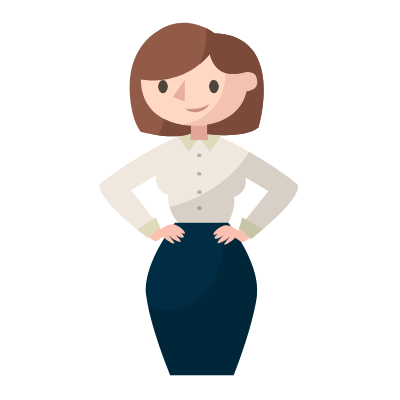
t = 0.00 s
t = 0.15 s: frame unchanged from t = 0.00 s, image omitted
t = 0.33 s: frame unchanged from t = 0.00 s, image omitted
t = 0.50 s: frame unchanged from t = 0.00 s, image omitted
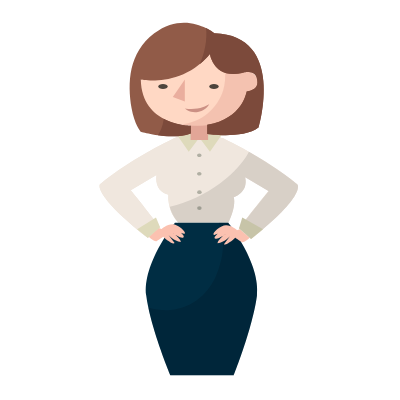
t = 0.68 s
t = 0.83 s: frame unchanged from t = 0.00 s, image omitted

The animated SVG that drew these frames (rendered in a browser with its animation timeline set to each time). Animation: 6 CSS @keyframes rules; one cycle of 1.00 s, repeats indefinitely.

<svg width="400" height="400" xmlns="http://www.w3.org/2000/svg" xmlns:xlink="http://www.w3.org/1999/xlink">
 <g>
  <title>background</title>
 
 </g>

 <g>
  <title>background</title>
  
 </g>
 <g>
  <title>Title1</title>
 </g>
 <style type="text/css">.st0{fill:#82C1B2;}
	.st1{fill:#A3614F;}
	.st2{fill:#CC826D;}
	.st3{opacity:0.5;fill:#A3614F;enable-background:new    ;}
	.st4{fill:#F0E7DE;}
	.st5{fill:#4D443C;}
	.st6{fill:#3F362E;}
	.st7{fill:#002632;}
	.st8{fill:#F5E9C1;}
	.st9{fill:#E4D5A4;}
	.st10{fill:#00414B;}
	.st11{opacity:0.6;fill:#003035;enable-background:new    ;}
	.st12{fill:#003035;}
	.st13{fill:#E7927A;}
	.st14{fill:#FAAF96;}
	.st15{opacity:0.5;fill:#E7927A;enable-background:new    ;}
	.st16{fill:#7B776E;}
	.st17{fill:#655F55;}
	.st18{fill:none;}
	.st19{fill:#7F0E0E;}
	.st20{fill:#DEDABB;}
	.st21{fill:#B0AFA3;}
	.st22{fill:#002D43;}
	.st23{opacity:0.2;fill:#000A16;enable-background:new    ;}
	.st24{fill:#FBC1B0;}
	.st25{opacity:0.1;enable-background:new    ;}
	.st26{fill:#E2A697;}
	.st27{fill:#FFD8C4;}
	.st28{opacity:0.5;fill:#EAAE9E;enable-background:new    ;}
	.st29{fill:#EAAE9E;}
	.st30{fill:#915B48;}
	.st31{fill:#7C4A3B;}
	.st32{fill:#CB9084;}
    #man1{
	animation : slideUp 0s linear infinite
	}
	@keyframes slideUp{
	0%,30%{
	transform: translateY(500px)
	}
	40%,100%{
	transform: translateY(0px)
	}
	}
	#Lady{
	animation : slideUp2 0s linear infinite
	}
	@keyframes slideUp2{
	0%,50%{
	transform: translateY(500px)
	}
	60%,100%{
	transform: translateY(0px)
	}
	}
	#man2{
	animation : slideUp3 0s linear infinite
	}
	@keyframes slideUp3{
	0%,60%{
	transform: translateY(500px)
	}
	70%,100%{
	transform: translateY(0px)
	}
	}
	#OJOS_1{
	animation : stare1 1s ease-in-out infinite;
    
	}
	@keyframes stare1{
	0%,50%{
	visibility : visible
	}
	60%,70%{
	visibility : hidden
	}
	
	80%,100%{
	 visibility : visible
	}
	}
    #OJOS_3{
	animation : stare3 1s ease-in-out infinite;
    
	}
	@keyframes stare3{
	0%,60%{
	visibility : visible
	}
	70%,80%{
	visibility : hidden
	}
	
	90%,100%{
	 visibility : visible
	}
	}
    #OJOS_2{
	animation : stare2 1s ease-in-out infinite;
    
	}
	@keyframes stare2{
	0%,40%{
	visibility : visible
	}
	50%,60%{
	visibility : hidden
	}
	
	70%,100%{
	 visibility : visible
	}
	}</style>
 <g>
  <title>Layer 1</title>
  <g stroke="null" id="Lady">
   <g stroke="null" id="PERSONA_2">
    <g stroke="null" id="svg_220">
     <path stroke="null" class="st4" d="m297.46323,184.40801c-33.75003,-27.59501 -75.50158,-46.57299 -75.50158,-46.57299l0,0.30775c-3.59043,-2.25684 -8.30928,-3.7956 -15.49013,-5.12918c0,0 -3.48784,9.4377 -17.84956,1.84651c0,0 -6.97569,-0.51292 -13.33588,2.97493l0,0c0,0 -41.75155,19.08056 -75.50158,46.57299c0,0 -6.66794,10.46353 48.00916,53.44609l12.10487,-10.6687c0,0 -18.8754,-24.41491 -29.13376,-36.93012l25.64592,-15.18238c-0.92325,9.02736 1.74392,17.02889 12.00229,19.79865c0,0 -1.64134,15.38755 9.74545,27.69759l50.16341,0c0,0 7.89894,-15.59272 5.43693,-25.44075c0,0 14.87463,-4.4111 11.38679,-19.90123l23.38908,13.8488c-10.25837,12.51521 -29.64668,37.23787 -29.64668,37.23787l12.10487,10.6687c55.80552,-44.00839 46.4704,-54.57451 46.4704,-54.57451z" id="svg_221"/>
     <path stroke="null" class="st4" d="m297.46323,184.40801c-33.75003,-27.59501 -75.50158,-46.57299 -75.50158,-46.57299l0,0.30775c-3.59043,-2.25684 -8.30928,-3.7956 -15.49013,-5.12918c0,0 -3.48784,9.4377 -17.84956,1.84651c0,0 -6.97569,-0.51292 -13.33588,2.97493l0,0c0,0 -41.75155,19.08056 -75.50158,46.57299c0,0 -6.66794,10.46353 48.00916,53.44609l12.10487,-10.6687c0,0 -18.8754,-24.41491 -29.13376,-36.93012l25.64592,-15.18238c-0.92325,9.02736 1.74392,17.02889 12.00229,19.79865c0,0 -1.64134,15.38755 9.74545,27.69759l50.16341,0c0,0 7.89894,-15.59272 5.43693,-25.44075c0,0 14.87463,-4.4111 11.38679,-19.90123l23.38908,13.8488c-10.25837,12.51521 -29.64668,37.23787 -29.64668,37.23787l12.10487,10.6687c55.80552,-44.00839 46.4704,-54.57451 46.4704,-54.57451z" id="svg_222"/>
     <path stroke="null" class="st20" d="m190.57104,130.14125c0,0 4.61627,4.10335 8.71961,7.69378l-10.56612,13.95138l-12.00229,-17.23406c0,0 11.79712,-6.05244 13.8488,-4.4111z" id="svg_223"/>
     <path stroke="null" class="st20" d="m208.11285,130.14125c0,0 -4.61627,4.10335 -8.71961,7.69378l10.56612,13.95138l12.00229,-17.23406c0,0 -11.69454,-6.05244 -13.8488,-4.4111z" id="svg_224"/>
     <path stroke="null" class="st21" d="m197.03381,155.27425c0,1.02584 1.02584,1.84651 2.25684,1.84651s2.25684,-0.82067 2.25684,-1.84651s-1.02584,-1.84651 -2.25684,-1.84651s-2.25684,0.82067 -2.25684,1.84651z" id="svg_225"/>
     <path stroke="null" class="st21" d="m197.03381,173.73931c0,1.02584 1.02584,1.84651 2.25684,1.84651s2.25684,-0.82067 2.25684,-1.84651s-1.02584,-1.84651 -2.25684,-1.84651s-2.25684,0.82067 -2.25684,1.84651z" id="svg_226"/>
     <ellipse stroke="null" class="st21" cx="199.39324" cy="192.20437" rx="2.25684" ry="1.84651" id="svg_227"/>
     <ellipse stroke="null" class="st21" cx="199.39324" cy="208.10484" rx="2.25684" ry="1.84651" id="svg_228"/>
     <path stroke="null" class="st22" d="m228.21925,222.67172l-15.59272,0l-22.05549,0l-15.59272,0c0,0 -32.92936,41.13605 -28.72343,73.14216s24.10716,79.39976 24.10716,79.39976l63.49929,0c0,0 18.77281,-47.29107 23.08133,-79.39976s-28.72343,-73.14216 -28.72343,-73.14216z" id="svg_229"/>
     <path stroke="null" class="st23" d="m228.21925,222.67172l-9.33511,0c0.10258,0.10258 0.20517,0.30775 0.20517,0.41033c7.18086,16.92631 4.00076,35.39137 -2.66718,52.00992c-6.87311,16.92631 -22.97874,33.03194 -45.75232,34.98103c-7.48861,0.6155 -15.18238,-0.30775 -22.36324,-2.56459c6.97569,31.90352 22.05549,67.70522 22.05549,67.70522l63.49929,0c0,0 18.77281,-47.29107 23.08133,-79.39976c4.30851,-32.00611 -28.72343,-73.14216 -28.72343,-73.14216z" id="svg_230"/>
     <path stroke="null" class="st24" d="m148.81949,236.72569c0,0 5.74469,5.6421 8.10411,4.20593s6.2576,-4.20593 6.2576,-4.20593s9.4377,8.71961 11.38679,6.36019l-6.05244,-8.00153c0,0 5.43693,6.2576 12.31004,6.97569c0,0 0.6155,-3.18009 -8.61703,-9.64287c0,0 8.51444,6.56535 11.18162,5.0266c2.66718,-1.64134 -7.07827,-8.71961 -8.51444,-9.4377c-1.53876,-0.71809 8.30928,7.18086 9.95062,5.53952s-6.97569,-9.4377 -12.51521,-9.33511c-5.6421,0.20517 -10.77129,4.82143 -10.77129,4.82143l-2.87234,-0.92325l-9.84803,8.61703z" id="svg_231"/>
     <path stroke="null" class="st24" d="m249.65924,237.85411c0,0 -5.74469,5.6421 -8.10411,4.20593s-6.2576,-4.20593 -6.2576,-4.20593s-9.4377,8.71961 -11.38679,6.36019l6.05244,-8.00153c0,0 -5.43693,6.2576 -12.31004,6.97569c0,0 -0.6155,-3.18009 8.61703,-9.64287c0,0 -8.51444,6.56535 -11.18162,5.0266c-2.66718,-1.64134 7.07827,-8.71961 8.51444,-9.4377c1.53876,-0.71809 -8.30928,7.18086 -9.95062,5.53952s6.97569,-9.4377 12.51521,-9.33511s10.77129,4.82143 10.77129,4.82143l2.87234,-0.92325l9.84803,8.61703z" id="svg_232"/>
     <polygon stroke="null" class="st20" points="137.12496948242188,229.23707580566406 156.00035095214844,217.54254150390625 160.10369873046875,227.2879638671875 147.896240234375,237.95669555664062 " id="svg_233"/>
     <polygon stroke="null" class="st20" points="238.99053955078125,228.41639709472656 242.2732391357422,217.54254150390625 263.0976867675781,229.23707580566406 251.19796752929688,239.08509826660156 " id="svg_234"/>
     <path stroke="null" class="st25" d="m297.46323,184.40801c-16.20822,-13.23329 -34.16036,-24.41491 -48.52208,-32.62161c-0.92325,1.84651 -2.05167,3.59043 -3.18009,5.43693c-7.07827,10.15578 -15.38755,18.36248 -25.95367,26.15884c-14.15655,10.46353 -31.69835,18.77281 -50.06083,23.49166c1.231,4.92402 3.7956,10.56612 8.51444,15.79789l50.16341,0c0,0 7.89894,-15.59272 5.43693,-25.44075c0,0 14.87463,-4.4111 11.38679,-19.90123l23.38908,13.8488c-6.36019,7.69378 -16.20822,20.1064 -22.77357,28.41568l-3.59043,-2.05167l-3.28268,10.77129l12.10487,10.6687c55.70293,-44.00839 46.36782,-54.57451 46.36782,-54.57451z" id="svg_235"/>
    </g>
   </g>
   <g stroke="null" id="CARA">
    <g stroke="null" id="svg_236">
     <polygon stroke="null" class="st26" points="190.571044921875,123.78105926513672 190.571044921875,139.88671875 208.1128387451172,139.88671875 208.1128387451172,122.55005645751953 " id="svg_237"/>
     <path stroke="null" class="st27" d="m258.27626,80.49076c-4.10335,-9.02736 -9.74545,-9.4377 -13.95138,-8.10411c-0.20517,-0.6155 -0.41033,-1.231 -0.6155,-1.84651c-11.38679,-29.74926 -49.85566,-22.56841 -49.85566,-22.56841s-49.24016,3.28268 -52.31767,26.97951c0,0 -9.12995,44.72648 43.18773,50.16341c39.69988,4.20593 59.80628,-12.31004 62.06312,-33.54486c15.59272,0.30775 11.48937,-11.07904 11.48937,-11.07904z" id="svg_238"/>
     <path stroke="null" class="st28" d="m258.27626,80.49076c-4.10335,-9.02736 -9.74545,-9.4377 -13.95138,-8.10411c-0.20517,-0.6155 -0.41033,-1.231 -0.6155,-1.84651c-4.82143,-12.72038 -14.66946,-18.67023 -24.20975,-21.3374c5.43693,12.72038 7.69378,28.21051 3.69301,41.03347c-5.53952,17.64439 -20.82449,32.10869 -42.87997,34.36553c1.43617,0.20517 2.87234,0.41033 4.30851,0.6155c39.69988,4.20593 59.80628,-12.31004 62.06312,-33.54486c15.6953,0.20517 11.59195,-11.18162 11.59195,-11.18162z" id="svg_239"/>
     <polygon stroke="null" class="st29" points="184.82635498046875,79.46491241455078 172.82406616210938,97.00672912597656 184.82635498046875,101.62299346923828 " id="svg_240"/>
     <path stroke="null" class="st30" d="m209.85677,54.02417c0,0 4.20593,26.87692 34.36553,18.36248c0,0 10.36095,-2.25684 12.41262,5.12918c1.94909,7.38602 0.6155,12.10487 -10.0532,14.05396c0,0 -3.69301,27.38984 -39.39213,33.23711l0,9.23253c-2.97493,-0.51292 35.90428,5.94985 51.497,-6.66794c0,0 27.38984,-91.81239 -44.21356,-94.06923c0,0 -28.62084,-24.00458 -60.21661,0c-25.85108,19.59348 -26.87692,49.54791 -22.67099,74.98866c2.66718,15.79789 9.12995,23.49166 9.12995,23.49166s31.18544,9.12995 50.16341,1.64134l0,-7.59119c0,0 -49.24016,0 -50.06083,-46.26524c0.10258,-0.10258 40.8283,8.61703 69.03881,-25.54333z" id="svg_241"/>
     <path stroke="null" class="st31" d="m163.69412,118.75446c-0.10258,0.71809 -0.20517,1.53876 -0.30775,2.25684c-0.82067,5.12918 -2.66718,9.95062 -5.53952,14.25913c10.25837,1.43617 23.28649,1.94909 33.03194,-1.84651l0,-7.59119c0,0 -13.95138,0 -27.18467,-7.07827z" id="svg_242"/>
     <path stroke="null" class="st31" d="m214.57562,33.30227c0,0 -3.18009,-2.66718 -8.51444,-5.33435c1.231,12.00229 -1.231,24.72266 -6.46277,36.31462c3.59043,-2.87234 7.07827,-6.36019 10.36095,-10.36095c0,0 4.20593,26.87692 34.36553,18.36248c0,0 10.36095,-2.25684 12.41262,5.12918c1.94909,7.38602 0.6155,12.10487 -10.0532,14.05396c0,0 -3.69301,27.38984 -39.39213,33.23711l0,9.23253c2.46201,0.41033 36.93012,5.12918 51.497,-6.66794c-0.10258,0.10258 27.28726,-91.7098 -44.21356,-93.96664z" id="svg_243"/>
     <g stroke="null" id="svg_244">
      <path stroke="null" class="st32" d="m184.82636,108.39351c2.25684,0.30775 4.4111,0.6155 6.46277,0.6155s4.10335,-0.10258 6.05244,-0.41033c1.94909,-0.41033 4.00076,-0.82067 5.84727,-1.64134c1.02584,-0.30775 1.94909,-0.82067 2.97493,-1.231s1.94909,-1.02584 3.07751,-1.43617c-0.6155,0.92325 -1.33359,1.84651 -2.05167,2.76976c-0.82067,0.71809 -1.64134,1.64134 -2.66718,2.25684c-1.94909,1.33359 -4.20593,2.15426 -6.56535,2.66718c-2.35942,0.41033 -4.71885,0.30775 -6.97569,-0.20517c-2.25684,-0.82067 -4.4111,-1.84651 -6.15502,-3.38526z" id="svg_245"/>
     </g>
    </g>
   </g>
   <g stroke="null" id="OJOS_1">
    <path stroke="null" class="st5" d="m209.24127,86.54319c0,3.69301 2.05167,6.66794 4.71885,6.66794c2.56459,0 4.71885,-2.97493 4.71885,-6.66794s-2.05167,-6.66794 -4.71885,-6.66794c-2.66718,-0.10258 -4.71885,2.97493 -4.71885,6.66794z" id="svg_246"/>
    <path stroke="null" class="st5" d="m158.25718,86.54319c0,3.69301 2.05167,6.66794 4.71885,6.66794s4.71885,-2.97493 4.71885,-6.66794s-2.05167,-6.66794 -4.71885,-6.66794s-4.71885,2.97493 -4.71885,6.66794z" id="svg_247"/>
   </g>
   <g stroke="null" id="OJOS_1-closed">
    <path stroke="null" class="st5" d="m209.24127,86.54319c0,1.43617 2.05167,2.56459 4.71885,2.56459c2.56459,0 4.71885,-1.12842 4.71885,-2.56459s-2.05167,-2.56459 -4.71885,-2.56459c-2.66718,0 -4.71885,1.12842 -4.71885,2.56459z" id="svg_248"/>
    <path stroke="null" class="st5" d="m158.25718,86.54319c0,1.43617 2.05167,2.56459 4.71885,2.56459s4.71885,-1.12842 4.71885,-2.56459s-2.05167,-2.56459 -4.71885,-2.56459s-4.71885,1.12842 -4.71885,2.56459z" id="svg_249"/>
   </g>
  </g>
 </g>
</svg>
